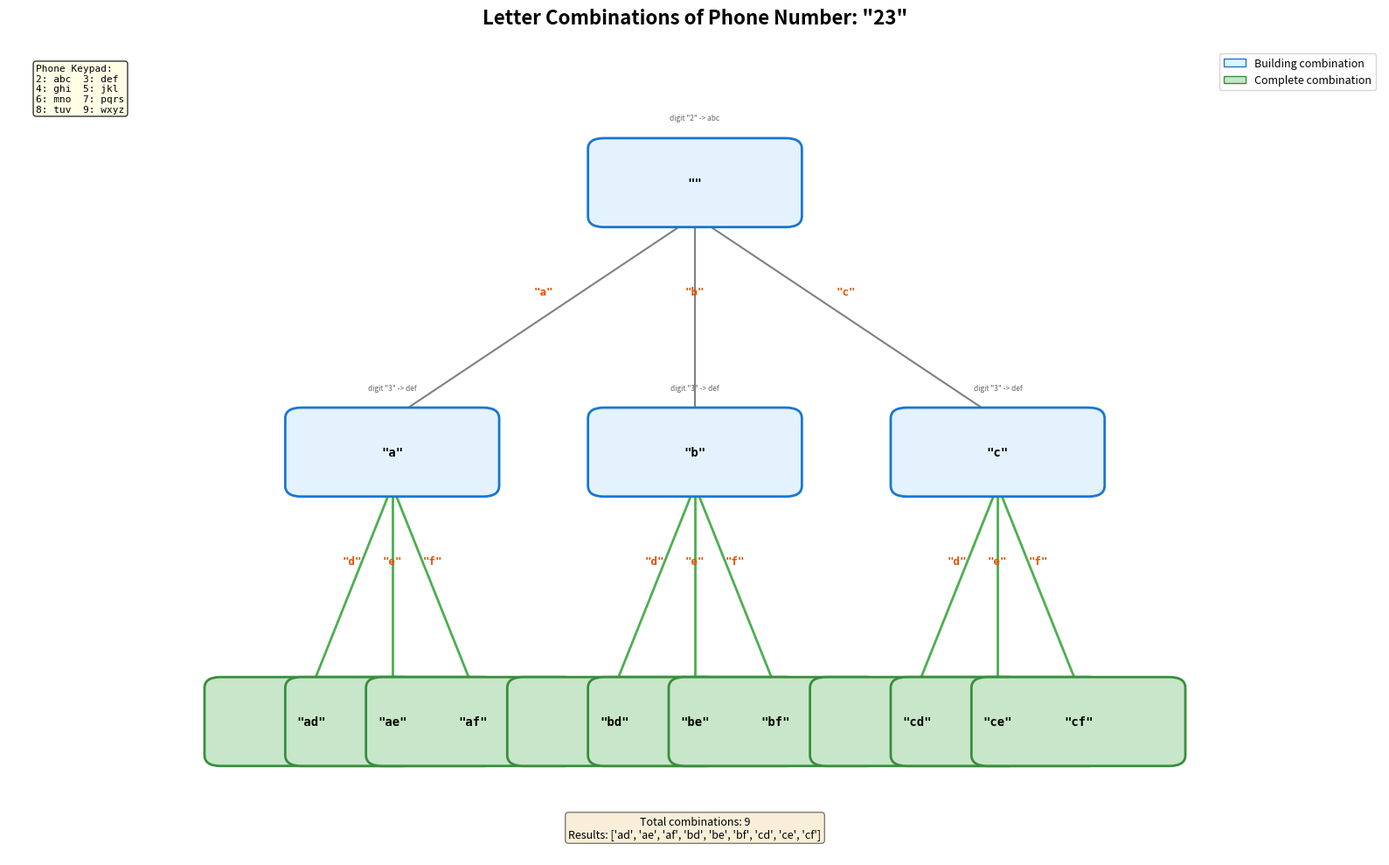

Generate this figure with matplotlib: (Note: this script raises an exception after producing the figure.)
#!/usr/bin/env python3
"""Generate letter combinations phone tree visualization."""

import matplotlib.pyplot as plt
import matplotlib.patches as patches
from matplotlib.patches import FancyBboxPatch
import numpy as np

def generate_letter_combinations_tree(digits="23"):
    """Generate a visualization of letter combinations backtracking tree."""
    fig, ax = plt.subplots(figsize=(16, 10))

    phone_map = {
        '2': 'abc', '3': 'def', '4': 'ghi', '5': 'jkl',
        '6': 'mno', '7': 'pqrs', '8': 'tuv', '9': 'wxyz'
    }

    nodes = []
    edges = []

    def build_tree(path, idx, x, y, x_spread, parent_pos=None, choice=None):
        """Recursively build the tree structure."""
        is_complete = idx == len(digits)

        if is_complete:
            nodes.append((path, idx, x, y, 'success'))
            if parent_pos:
                edges.append((parent_pos, (x, y), choice, 'success'))
            return

        nodes.append((path, idx, x, y, 'normal'))
        if parent_pos:
            edges.append((parent_pos, (x, y), choice, 'normal'))

        digit = digits[idx]
        letters = phone_map.get(digit, '')
        num_children = len(letters)

        new_spread = x_spread / max(num_children, 1)
        total_width = new_spread * (num_children - 1) if num_children > 1 else 0
        start_x = x - total_width / 2

        for i, letter in enumerate(letters):
            child_x = start_x + i * new_spread if num_children > 1 else x
            child_y = y - 2.0
            build_tree(path + letter, idx + 1, child_x, child_y,
                      new_spread * 0.8, (x, y), letter)

    # Build tree
    n = len(digits)
    initial_spread = 3 ** (n - 1) * 1.5 if n > 1 else 2
    build_tree('', 0, 8, n * 2 + 1, initial_spread)

    # Find bounds
    min_x = min(node[2] for node in nodes) - 1.5
    max_x = max(node[2] for node in nodes) + 1.5
    min_y = min(node[3] for node in nodes) - 1
    max_y = max(node[3] for node in nodes) + 1

    ax.set_xlim(min_x, max_x)
    ax.set_ylim(min_y, max_y)
    ax.axis('off')
    ax.set_title(f'Letter Combinations of Phone Number: "{digits}"', fontsize=16, fontweight='bold', pad=20)

    # Draw phone pad reference
    ax.text(0.02, 0.98, 'Phone Keypad:\n'
            '2: abc  3: def\n'
            '4: ghi  5: jkl\n'
            '6: mno  7: pqrs\n'
            '8: tuv  9: wxyz',
            transform=ax.transAxes, fontsize=8, verticalalignment='top',
            fontfamily='monospace',
            bbox=dict(boxstyle='round', facecolor='lightyellow', alpha=0.8))

    # Draw edges first
    for start, end, choice, edge_type in edges:
        if edge_type == 'success':
            color = '#4CAF50'
            width = 2
        else:
            color = 'gray'
            width = 1.5
        ax.plot([start[0], end[0]], [start[1] - 0.25, end[1] + 0.25],
               color=color, linewidth=width, zorder=1)
        # Add choice label
        mid_x = (start[0] + end[0]) / 2
        mid_y = (start[1] + end[1]) / 2
        ax.text(mid_x, mid_y + 0.15, f'"{choice}"', fontsize=9, ha='center', va='bottom',
               color='#E65100', fontweight='bold', fontfamily='monospace')

    # Draw nodes
    for path, idx, x, y, node_type in nodes:
        if node_type == 'success':
            color = '#C8E6C9'
            edge_color = '#388E3C'
        else:
            color = '#E3F2FD'
            edge_color = '#1976D2'

        display_path = f'"{path}"' if path else '""'
        width = max(1.0, len(display_path) * 0.12 + 0.4)

        box = FancyBboxPatch(
            (x - width / 2, y - 0.3), width, 0.6,
            boxstyle="round,pad=0.03,rounding_size=0.08",
            facecolor=color,
            edgecolor=edge_color,
            linewidth=2,
            zorder=2
        )
        ax.add_patch(box)

        ax.text(x, y, display_path, ha='center', va='center', fontsize=10,
               fontweight='bold', fontfamily='monospace', zorder=3)

        # Show which digit we're processing
        if idx < len(digits):
            digit = digits[idx]
            letters = phone_map.get(digit, '')
            ax.text(x, y + 0.45, f'digit "{digit}" -> {letters}', fontsize=6,
                   ha='center', va='bottom', color='#666', style='italic')

    # Add legend
    legend_elements = [
        plt.Rectangle((0, 0), 1, 1, facecolor='#E3F2FD', edgecolor='#1976D2',
                      label='Building combination'),
        plt.Rectangle((0, 0), 1, 1, facecolor='#C8E6C9', edgecolor='#388E3C',
                      label='Complete combination'),
    ]
    ax.legend(handles=legend_elements, loc='upper right', fontsize=9)

    # Add solutions
    solutions = [p for p, _, _, _, t in nodes if t == 'success']
    ax.text(0.5, 0.02, f'Total combinations: {len(solutions)}\n'
            f'Results: {solutions}',
            transform=ax.transAxes, fontsize=9, verticalalignment='bottom',
            ha='center',
            bbox=dict(boxstyle='round', facecolor='wheat', alpha=0.5))

    plt.tight_layout()
    return fig

if __name__ == "__main__":
    fig = generate_letter_combinations_tree("23")
    plt.savefig('/Users/abhinaavramesh/Desktop/GoogleSDE_InterviewPrep/docs/sde-coding/recursion-backtracking/assets/letter_combinations_tree.png',
                dpi=150, bbox_inches='tight', facecolor='white')
    plt.close()
    print("Generated letter_combinations_tree.png")
